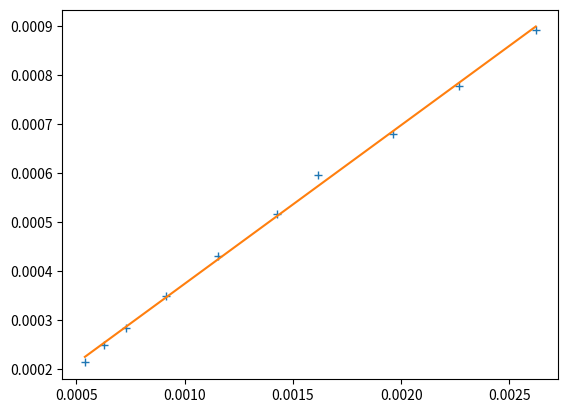
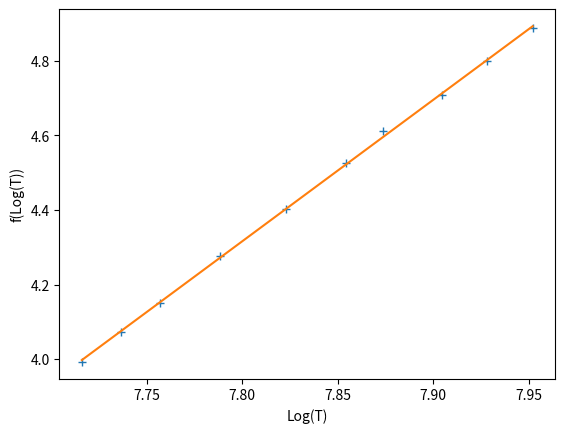
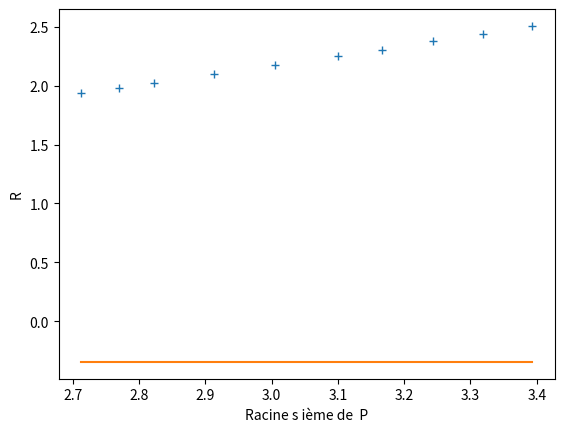

Recreate these plots in Python, in order.
#!/usr/bin/env python3
# -*- coding: utf-8 -*-
"""
Created on Wed Sep 23 15:13:06 2026

@author: elhadj
"""

import numpy as np
import matplotlib.pyplot as plt
from scipy.stats import linregress

U = np.array(
    [10.24, 10.79, 11.34, 12.29, 13.33, 14.43, 15.22, 16.24, 17.22, 18.23]
)
I = np.array([5.29, 5.45, 5.60, 5.86, 6.12, 6.40, 6.61, 6.82, 7.05, 7.27])

T_0 = (
    np.array(
        [
            1724.9,
            1761.6,
            1794.8,
            1848.8,
            1906.1,
            1958.9,
            2001.7,
            2042.3,
            2086.4,
            2132.6,
        ]
    )
    + 273.15
)

R = U / I

R_amb = 0.169

rho_amb = 5.65e-8

alpha = R_amb / rho_amb


rho_T = R / alpha

T = (rho_T + 7.1e-8) / (0.0320e-8)

h = 6.626e-34
c = 2.99e8
lbd = 0.85e-6
k = 1.38e-23
c_1 = 8 * np.pi * h * c / (lbd**5)
c_2 = h * c / (k)

e_lbd_T = c_1 * np.exp(-c_2 / (lbd * T))
e_lbd_T_0 = c_1 * np.exp(-c_2 / (lbd * T_0))
epsilon_lbd = e_lbd_T_0 / e_lbd_T

epsilon_moy = np.mean(epsilon_lbd)


X = np.exp(-c_2 / (lbd * T))

Y = np.exp(-c_2 / (lbd * T_0))

plt.plot(X, Y, "+")


L = linregress(X, Y)
A = L[0]
B = L[1]
C = L[-2]
plt.plot(X, A * X + B)
plt.show()

P = R * I * I
Ln_P = np.log(P)
Ln_T = np.log(T)
plt.plot(Ln_T, Ln_P, "+")
L2 = linregress(Ln_T, Ln_P)
s = L2[0]
B2 = L2[1]
C2 = L2[-2]
plt.plot(Ln_T, s * Ln_T + L2[1])
plt.xlabel("Log(T)")
plt.ylabel("f(Log(T))")
plt.show()


r_s = P ** (1 / 4)
plt.plot(r_s, R, "+")

L3 = linregress(r_s, R)
alpha_a = L3[0]
B3 = L3[1]
Y3 = alpha_a * 0.0320e-8 * r_s + B3
plt.plot(r_s, Y3)
plt.xlabel("Racine s ième de  P")
plt.ylabel("R")
plt.show()
